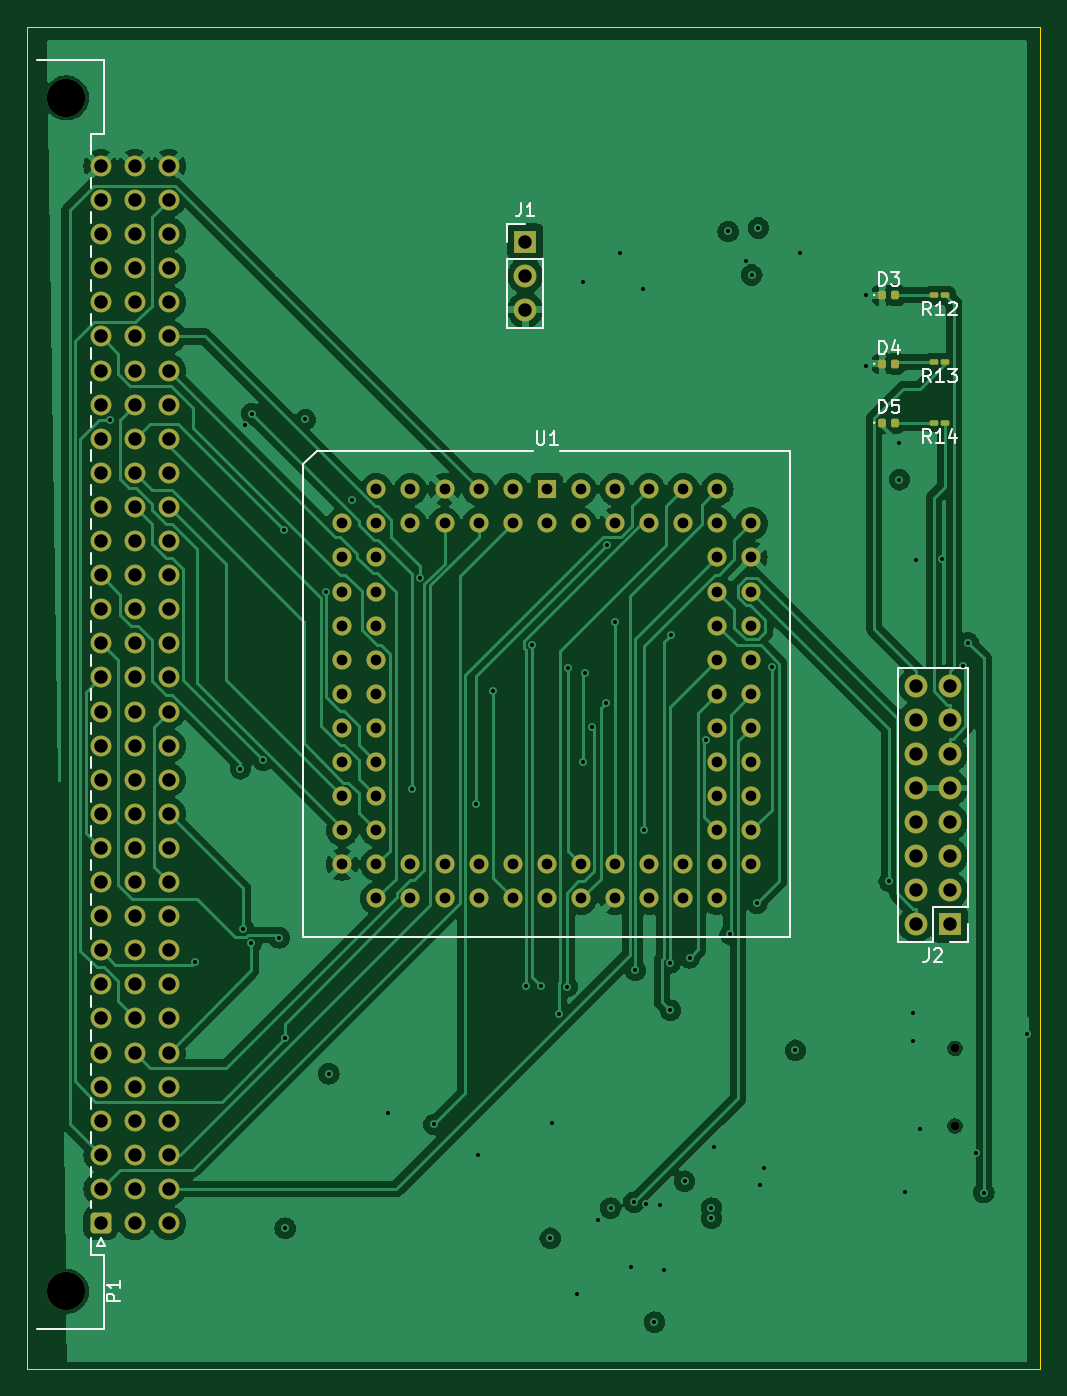
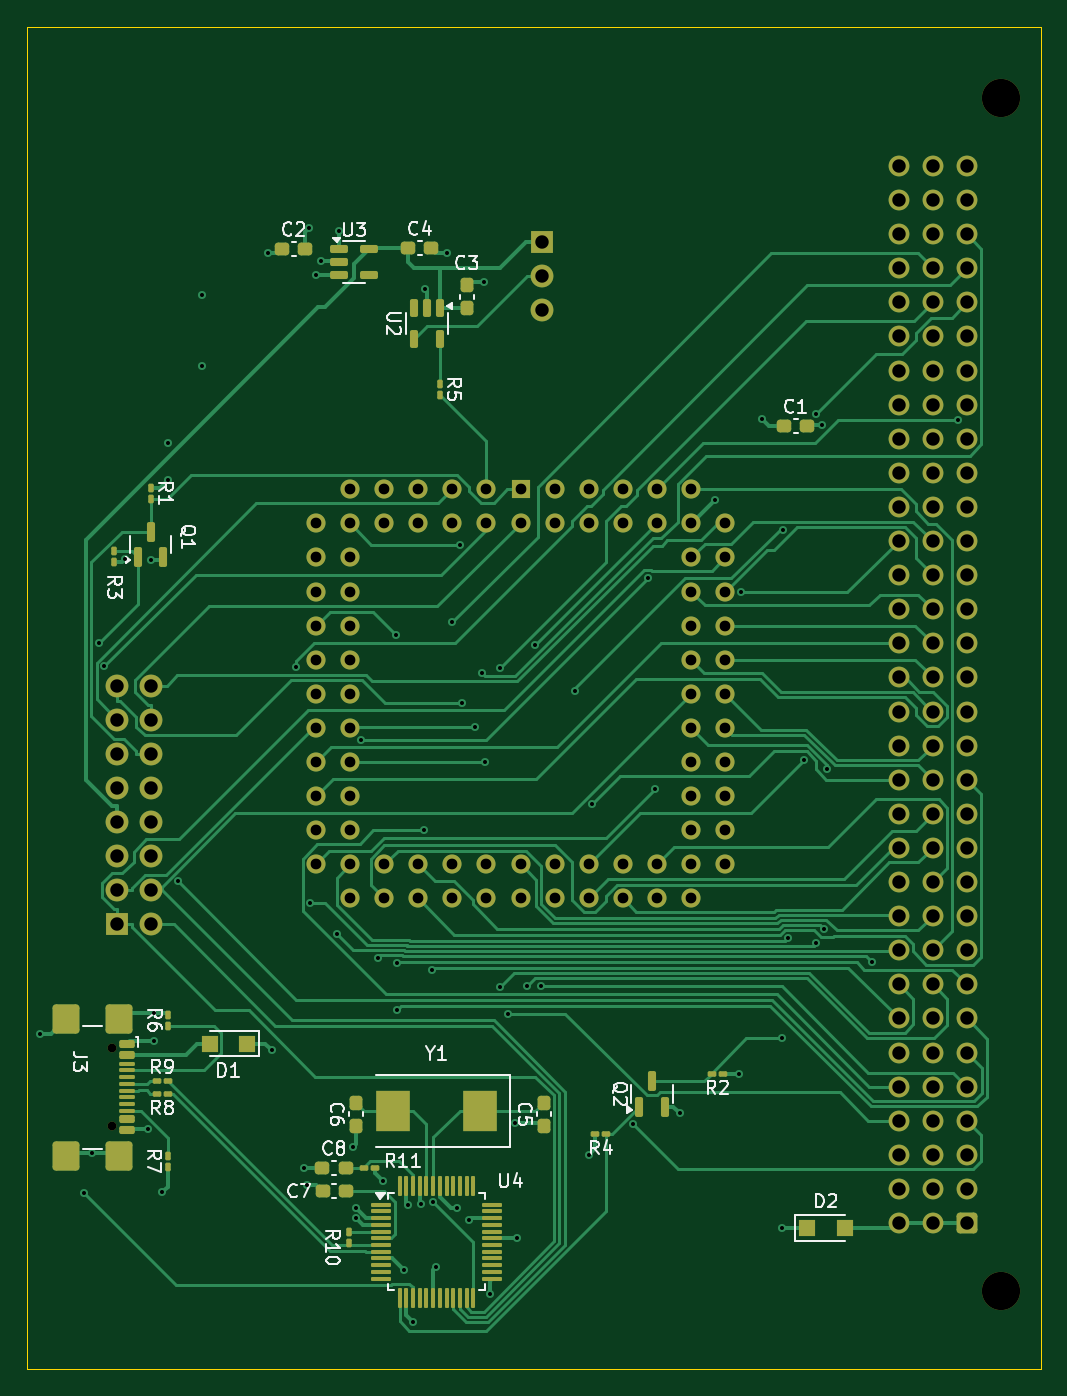
Circuit board: 13 layer files. Board 75.5 x 100.0 mm.
- bottom_copper: interruptus-B_Cu.gbr (61245 bytes)
- bottom_mask: interruptus-B_Mask.gbr (11695 bytes)
- paste: interruptus-B_Paste.gbr (6254 bytes)
- bottom_silk: interruptus-B_Silkscreen.gbr (38863 bytes)
- outline: interruptus-Edge_Cuts.gbr (608 bytes)
- top_copper: interruptus-F_Cu.gbr (136150 bytes)
- top_mask: interruptus-F_Mask.gbr (7102 bytes)
- paste: interruptus-F_Paste.gbr (1639 bytes)
- top_silk: interruptus-F_Silkscreen.gbr (13912 bytes)
- inner_copper: interruptus-In1_Cu+5V.gbr (420904 bytes)
- inner_copper: interruptus-In2_CuGND.gbr (407084 bytes)
- drill: interruptus-NPTH.drl (459 bytes)
- drill: interruptus-PTH.drl (4911 bytes)

=== bottom_copper: interruptus-B_Cu.gbr (61245 bytes, source omitted) ===
=== bottom_mask: interruptus-B_Mask.gbr (11695 bytes, source omitted) ===
=== paste: interruptus-B_Paste.gbr ===
%TF.GenerationSoftware,KiCad,Pcbnew,8.0.2*%
%TF.CreationDate,2024-06-07T17:43:04+02:00*%
%TF.ProjectId,interruptus,696e7465-7272-4757-9074-75732e6b6963,rev?*%
%TF.SameCoordinates,Original*%
%TF.FileFunction,Paste,Bot*%
%TF.FilePolarity,Positive*%
%FSLAX46Y46*%
G04 Gerber Fmt 4.6, Leading zero omitted, Abs format (unit mm)*
G04 Created by KiCad (PCBNEW 8.0.2) date 2024-06-07 17:43:04*
%MOMM*%
%LPD*%
G01*
G04 APERTURE LIST*
G04 Aperture macros list*
%AMRoundRect*
0 Rectangle with rounded corners*
0 $1 Rounding radius*
0 $2 $3 $4 $5 $6 $7 $8 $9 X,Y pos of 4 corners*
0 Add a 4 corners polygon primitive as box body*
4,1,4,$2,$3,$4,$5,$6,$7,$8,$9,$2,$3,0*
0 Add four circle primitives for the rounded corners*
1,1,$1+$1,$2,$3*
1,1,$1+$1,$4,$5*
1,1,$1+$1,$6,$7*
1,1,$1+$1,$8,$9*
0 Add four rect primitives between the rounded corners*
20,1,$1+$1,$2,$3,$4,$5,0*
20,1,$1+$1,$4,$5,$6,$7,0*
20,1,$1+$1,$6,$7,$8,$9,0*
20,1,$1+$1,$8,$9,$2,$3,0*%
G04 Aperture macros list end*
%ADD10RoundRect,0.150000X-0.425000X0.150000X-0.425000X-0.150000X0.425000X-0.150000X0.425000X0.150000X0*%
%ADD11RoundRect,0.075000X-0.500000X0.075000X-0.500000X-0.075000X0.500000X-0.075000X0.500000X0.075000X0*%
%ADD12RoundRect,0.250000X-0.750000X0.840000X-0.750000X-0.840000X0.750000X-0.840000X0.750000X0.840000X0*%
%ADD13RoundRect,0.150000X-0.150000X0.512500X-0.150000X-0.512500X0.150000X-0.512500X0.150000X0.512500X0*%
%ADD14R,1.200000X1.200000*%
%ADD15RoundRect,0.090000X-0.139000X-0.090000X0.139000X-0.090000X0.139000X0.090000X-0.139000X0.090000X0*%
%ADD16RoundRect,0.090000X-0.090000X0.139000X-0.090000X-0.139000X0.090000X-0.139000X0.090000X0.139000X0*%
%ADD17RoundRect,0.150000X0.150000X-0.587500X0.150000X0.587500X-0.150000X0.587500X-0.150000X-0.587500X0*%
%ADD18RoundRect,0.150000X0.512500X0.150000X-0.512500X0.150000X-0.512500X-0.150000X0.512500X-0.150000X0*%
%ADD19RoundRect,0.237500X0.237500X-0.300000X0.237500X0.300000X-0.237500X0.300000X-0.237500X-0.300000X0*%
%ADD20R,2.500000X3.000000*%
%ADD21RoundRect,0.075000X0.662500X0.075000X-0.662500X0.075000X-0.662500X-0.075000X0.662500X-0.075000X0*%
%ADD22RoundRect,0.075000X0.075000X0.662500X-0.075000X0.662500X-0.075000X-0.662500X0.075000X-0.662500X0*%
%ADD23RoundRect,0.237500X0.300000X0.237500X-0.300000X0.237500X-0.300000X-0.237500X0.300000X-0.237500X0*%
%ADD24RoundRect,0.090000X0.090000X-0.139000X0.090000X0.139000X-0.090000X0.139000X-0.090000X-0.139000X0*%
G04 APERTURE END LIST*
D10*
%TO.C,J3*%
X142070000Y-119800000D03*
X142070000Y-120600000D03*
D11*
X142070000Y-121750000D03*
X142070000Y-122750000D03*
X142070000Y-123250000D03*
X142070000Y-124250000D03*
D10*
X142070000Y-126200000D03*
X142070000Y-125400000D03*
D11*
X142070000Y-124750000D03*
X142070000Y-123750000D03*
X142070000Y-122250000D03*
X142070000Y-121250000D03*
D12*
X142645000Y-117890000D03*
X146575000Y-117890000D03*
X142645000Y-128110000D03*
X146575000Y-128110000D03*
%TD*%
D13*
%TO.C,U2*%
X118750000Y-64975000D03*
X119700000Y-64975000D03*
X120650000Y-64975000D03*
X120650000Y-67250000D03*
X118750000Y-67250000D03*
%TD*%
D14*
%TO.C,D2*%
X91400000Y-133500000D03*
X88600000Y-133500000D03*
%TD*%
D15*
%TO.C,R2*%
X97635000Y-122000000D03*
X98500000Y-122000000D03*
%TD*%
D16*
%TO.C,R1*%
X140250000Y-78317500D03*
X140250000Y-79182500D03*
%TD*%
D17*
%TO.C,Q1*%
X141250000Y-83500000D03*
X139350000Y-83500000D03*
X140300000Y-81625000D03*
%TD*%
D18*
%TO.C,U3*%
X126275000Y-60600000D03*
X126275000Y-61550000D03*
X126275000Y-62500000D03*
X124000000Y-62500000D03*
X124000000Y-60600000D03*
%TD*%
D15*
%TO.C,R8*%
X139000000Y-123500000D03*
X139865000Y-123500000D03*
%TD*%
D19*
%TO.C,C5*%
X111000000Y-125862500D03*
X111000000Y-124137500D03*
%TD*%
D20*
%TO.C,Y1*%
X115750000Y-124775000D03*
X122250000Y-124775000D03*
%TD*%
D19*
%TO.C,C3*%
X116750000Y-64975000D03*
X116750000Y-63250000D03*
%TD*%
D21*
%TO.C,U4*%
X123162500Y-131750000D03*
X123162500Y-132250000D03*
X123162500Y-132750000D03*
X123162500Y-133250000D03*
X123162500Y-133750000D03*
X123162500Y-134250000D03*
X123162500Y-134750000D03*
X123162500Y-135250000D03*
X123162500Y-135750000D03*
X123162500Y-136250000D03*
X123162500Y-136750000D03*
X123162500Y-137250000D03*
D22*
X121750000Y-138662500D03*
X121250000Y-138662500D03*
X120750000Y-138662500D03*
X120250000Y-138662500D03*
X119750000Y-138662500D03*
X119250000Y-138662500D03*
X118750000Y-138662500D03*
X118250000Y-138662500D03*
X117750000Y-138662500D03*
X117250000Y-138662500D03*
X116750000Y-138662500D03*
X116250000Y-138662500D03*
D21*
X114837500Y-137250000D03*
X114837500Y-136750000D03*
X114837500Y-136250000D03*
X114837500Y-135750000D03*
X114837500Y-135250000D03*
X114837500Y-134750000D03*
X114837500Y-134250000D03*
X114837500Y-133750000D03*
X114837500Y-133250000D03*
X114837500Y-132750000D03*
X114837500Y-132250000D03*
X114837500Y-131750000D03*
D22*
X116250000Y-130337500D03*
X116750000Y-130337500D03*
X117250000Y-130337500D03*
X117750000Y-130337500D03*
X118250000Y-130337500D03*
X118750000Y-130337500D03*
X119250000Y-130337500D03*
X119750000Y-130337500D03*
X120250000Y-130337500D03*
X120750000Y-130337500D03*
X121250000Y-130337500D03*
X121750000Y-130337500D03*
%TD*%
D23*
%TO.C,C1*%
X93112500Y-73750000D03*
X91387500Y-73750000D03*
%TD*%
D16*
%TO.C,R6*%
X139000000Y-117567500D03*
X139000000Y-118432500D03*
%TD*%
D15*
%TO.C,R4*%
X106317500Y-126500000D03*
X107182500Y-126500000D03*
%TD*%
D16*
%TO.C,R10*%
X125500000Y-133750000D03*
X125500000Y-134615000D03*
%TD*%
%TO.C,R3*%
X143000000Y-83067500D03*
X143000000Y-83932500D03*
%TD*%
D23*
%TO.C,C2*%
X130500000Y-60550000D03*
X128775000Y-60550000D03*
%TD*%
D16*
%TO.C,R5*%
X118750000Y-70567500D03*
X118750000Y-71432500D03*
%TD*%
D19*
%TO.C,C6*%
X125000000Y-125862500D03*
X125000000Y-124137500D03*
%TD*%
D17*
%TO.C,Q2*%
X103887500Y-124437500D03*
X101987500Y-124437500D03*
X102937500Y-122562500D03*
%TD*%
D23*
%TO.C,C7*%
X127475000Y-130750000D03*
X125750000Y-130750000D03*
%TD*%
%TO.C,C8*%
X127500000Y-129000000D03*
X125775000Y-129000000D03*
%TD*%
D14*
%TO.C,D1*%
X133100000Y-119750000D03*
X135900000Y-119750000D03*
%TD*%
D24*
%TO.C,R7*%
X139000000Y-128932500D03*
X139000000Y-128067500D03*
%TD*%
D15*
%TO.C,R9*%
X139000000Y-122500000D03*
X139865000Y-122500000D03*
%TD*%
D23*
%TO.C,C4*%
X121112500Y-60500000D03*
X119387500Y-60500000D03*
%TD*%
D15*
%TO.C,R11*%
X123567500Y-129000000D03*
X124432500Y-129000000D03*
%TD*%
M02*

=== bottom_silk: interruptus-B_Silkscreen.gbr (38863 bytes, source omitted) ===
=== outline: interruptus-Edge_Cuts.gbr ===
%TF.GenerationSoftware,KiCad,Pcbnew,8.0.2*%
%TF.CreationDate,2024-06-07T17:43:05+02:00*%
%TF.ProjectId,interruptus,696e7465-7272-4757-9074-75732e6b6963,rev?*%
%TF.SameCoordinates,Original*%
%TF.FileFunction,Profile,NP*%
%FSLAX46Y46*%
G04 Gerber Fmt 4.6, Leading zero omitted, Abs format (unit mm)*
G04 Created by KiCad (PCBNEW 8.0.2) date 2024-06-07 17:43:05*
%MOMM*%
%LPD*%
G01*
G04 APERTURE LIST*
%TA.AperFunction,Profile*%
%ADD10C,0.050000*%
%TD*%
G04 APERTURE END LIST*
D10*
X74000000Y-44000000D02*
X149500000Y-44000000D01*
X149500000Y-144000000D01*
X74000000Y-144000000D01*
X74000000Y-44000000D01*
M02*

=== top_copper: interruptus-F_Cu.gbr (136150 bytes, source omitted) ===
=== top_mask: interruptus-F_Mask.gbr (7102 bytes, source omitted) ===
=== paste: interruptus-F_Paste.gbr (1639 bytes, source withheld) ===
=== top_silk: interruptus-F_Silkscreen.gbr (13912 bytes, source omitted) ===
=== inner_copper: interruptus-In1_Cu+5V.gbr (420904 bytes, source omitted) ===
=== inner_copper: interruptus-In2_CuGND.gbr (407084 bytes, source omitted) ===
=== drill: interruptus-NPTH.drl ===
M48
; DRILL file {KiCad 8.0.2} date 2024-06-07T17:45:41+0200
; FORMAT={-:-/ absolute / inch / decimal}
; #@! TF.CreationDate,2024-06-07T17:45:41+02:00
; #@! TF.GenerationSoftware,Kicad,Pcbnew,8.0.2
; #@! TF.FileFunction,NonPlated,1,4,NPTH
FMAT,2
INCH
; #@! TA.AperFunction,NonPlated,NPTH,ComponentDrill
T1C0.0256
; #@! TA.AperFunction,NonPlated,NPTH,ComponentDrill
T2C0.1122
%
G90
G05
T1
X5.6356Y-4.7287
X5.6356Y-4.9563
T2
X3.0299Y-1.9409
X3.0299Y-5.4409
M30

=== drill: interruptus-PTH.drl ===
M48
; DRILL file {KiCad 8.0.2} date 2024-06-07T17:45:41+0200
; FORMAT={-:-/ absolute / inch / decimal}
; #@! TF.CreationDate,2024-06-07T17:45:41+02:00
; #@! TF.GenerationSoftware,Kicad,Pcbnew,8.0.2
; #@! TF.FileFunction,Plated,1,4,PTH
FMAT,2
INCH
; #@! TA.AperFunction,Plated,PTH,ViaDrill
T1C0.0118
; #@! TA.AperFunction,Plated,PTH,ComponentDrill
T2C0.0315
; #@! TA.AperFunction,Plated,PTH,ComponentDrill
T3C0.0394
%
G90
G05
T1
X3.1562Y-2.8857
X3.4067Y-4.4751
X3.5399Y-3.9085
X3.5487Y-4.3774
X3.5535Y-2.8991
X3.5711Y-4.4197
X3.5727Y-2.8675
X3.6072Y-3.8835
X3.6537Y-4.4047
X3.6676Y-3.2074
X3.6713Y-5.2559
X3.6715Y-4.6991
X3.7303Y-2.8839
X3.7914Y-3.3907
X3.7992Y-4.8031
X3.8681Y-3.1201
X3.9723Y-4.919
X4.0428Y-3.9671
X4.0657Y-3.3478
X4.1077Y-4.9512
X4.2302Y-4.0129
X4.2378Y-5.0406
X4.2796Y-3.6793
X4.3779Y-4.5451
X4.3947Y-3.5447
X4.4202Y-4.5451
X4.4488Y-5.2854
X4.4538Y-4.9467
X4.4754Y-4.6276
X4.4983Y-4.5474
X4.4994Y-3.6138
X4.5278Y-5.4494
X4.544Y-3.8881
X4.546Y-2.4825
X4.5517Y-3.6289
X4.5719Y-3.7849
X4.5889Y-5.2316
X4.6107Y-3.7148
X4.6149Y-3.251
X4.626Y-5.1969
X4.6386Y-3.4784
X4.654Y-2.3966
X4.6862Y-5.37
X4.6943Y-5.1795
X4.6983Y-4.4995
X4.7201Y-2.5015
X4.7229Y-4.089
X4.729Y-5.1841
X4.7539Y-5.5315
X4.7694Y-5.1891
X4.7817Y-5.3794
X4.7994Y-4.478
X4.8008Y-4.6166
X4.8031Y-3.5158
X4.8425Y-5.1181
X4.8575Y-4.4631
X4.906Y-3.8228
X4.9213Y-5.1969
X4.9213Y-5.2264
X4.9291Y-5.0181
X4.9705Y-2.3327
X4.9765Y-4.3939
X5.0231Y-2.4197
X5.0394Y-2.4606
X5.0546Y-4.3028
X5.0591Y-2.3228
X5.0637Y-5.1292
X5.0749Y-5.0802
X5.0975Y-3.6112
X5.1673Y-4.7343
X5.1805Y-2.3975
X5.374Y-2.5197
X5.374Y-2.7264
X5.443Y-4.239
X5.4724Y-2.9528
X5.4724Y-3.061
X5.4886Y-5.151
X5.5123Y-4.7073
X5.5131Y-4.6242
X5.5219Y-3.2977
X5.5324Y-4.9636
X5.5974Y-3.2947
X5.6589Y-3.6079
X5.6737Y-3.5387
X5.6959Y-5.0351
X5.7201Y-5.1517
X5.8478Y-4.687
T2
X3.8386Y-3.189
X3.8386Y-3.289
X3.8386Y-3.389
X3.8386Y-3.489
X3.8386Y-3.589
X3.8386Y-3.689
X3.8386Y-3.789
X3.8386Y-3.889
X3.8386Y-3.989
X3.8386Y-4.089
X3.8386Y-4.189
X3.9386Y-3.089
X3.9386Y-3.189
X3.9386Y-3.289
X3.9386Y-3.389
X3.9386Y-3.489
X3.9386Y-3.589
X3.9386Y-3.689
X3.9386Y-3.789
X3.9386Y-3.889
X3.9386Y-3.989
X3.9386Y-4.089
X3.9386Y-4.189
X3.9386Y-4.289
X4.0386Y-3.089
X4.0386Y-3.189
X4.0386Y-4.189
X4.0386Y-4.289
X4.1386Y-3.089
X4.1386Y-3.189
X4.1386Y-4.189
X4.1386Y-4.289
X4.2386Y-3.089
X4.2386Y-3.189
X4.2386Y-4.189
X4.2386Y-4.289
X4.3386Y-3.089
X4.3386Y-3.189
X4.3386Y-4.189
X4.3386Y-4.289
X4.4386Y-3.089
X4.4386Y-3.189
X4.4386Y-4.189
X4.4386Y-4.289
X4.5386Y-3.089
X4.5386Y-3.189
X4.5386Y-4.189
X4.5386Y-4.289
X4.6386Y-3.089
X4.6386Y-3.189
X4.6386Y-4.189
X4.6386Y-4.289
X4.7386Y-3.089
X4.7386Y-3.189
X4.7386Y-4.189
X4.7386Y-4.289
X4.8386Y-3.089
X4.8386Y-3.189
X4.8386Y-4.189
X4.8386Y-4.289
X4.9386Y-3.089
X4.9386Y-3.189
X4.9386Y-3.289
X4.9386Y-3.389
X4.9386Y-3.489
X4.9386Y-3.589
X4.9386Y-3.689
X4.9386Y-3.789
X4.9386Y-3.889
X4.9386Y-3.989
X4.9386Y-4.089
X4.9386Y-4.189
X4.9386Y-4.289
X5.0386Y-3.189
X5.0386Y-3.289
X5.0386Y-3.389
X5.0386Y-3.489
X5.0386Y-3.589
X5.0386Y-3.689
X5.0386Y-3.789
X5.0386Y-3.889
X5.0386Y-3.989
X5.0386Y-4.089
X5.0386Y-4.189
T3
X3.1299Y-2.1409
X3.1299Y-2.2409
X3.1299Y-2.3409
X3.1299Y-2.4409
X3.1299Y-2.5409
X3.1299Y-2.6409
X3.1299Y-2.7409
X3.1299Y-2.8409
X3.1299Y-2.9409
X3.1299Y-3.0409
X3.1299Y-3.1409
X3.1299Y-3.2409
X3.1299Y-3.3409
X3.1299Y-3.4409
X3.1299Y-3.5409
X3.1299Y-3.6409
X3.1299Y-3.7409
X3.1299Y-3.8409
X3.1299Y-3.9409
X3.1299Y-4.0409
X3.1299Y-4.1409
X3.1299Y-4.2409
X3.1299Y-4.3409
X3.1299Y-4.4409
X3.1299Y-4.5409
X3.1299Y-4.6409
X3.1299Y-4.7409
X3.1299Y-4.8409
X3.1299Y-4.9409
X3.1299Y-5.0409
X3.1299Y-5.1409
X3.1299Y-5.2409
X3.2299Y-2.1409
X3.2299Y-2.2409
X3.2299Y-2.3409
X3.2299Y-2.4409
X3.2299Y-2.5409
X3.2299Y-2.6409
X3.2299Y-2.7409
X3.2299Y-2.8409
X3.2299Y-2.9409
X3.2299Y-3.0409
X3.2299Y-3.1409
X3.2299Y-3.2409
X3.2299Y-3.3409
X3.2299Y-3.4409
X3.2299Y-3.5409
X3.2299Y-3.6409
X3.2299Y-3.7409
X3.2299Y-3.8409
X3.2299Y-3.9409
X3.2299Y-4.0409
X3.2299Y-4.1409
X3.2299Y-4.2409
X3.2299Y-4.3409
X3.2299Y-4.4409
X3.2299Y-4.5409
X3.2299Y-4.6409
X3.2299Y-4.7409
X3.2299Y-4.8409
X3.2299Y-4.9409
X3.2299Y-5.0409
X3.2299Y-5.1409
X3.2299Y-5.2409
X3.3299Y-2.1409
X3.3299Y-2.2409
X3.3299Y-2.3409
X3.3299Y-2.4409
X3.3299Y-2.5409
X3.3299Y-2.6409
X3.3299Y-2.7409
X3.3299Y-2.8409
X3.3299Y-2.9409
X3.3299Y-3.0409
X3.3299Y-3.1409
X3.3299Y-3.2409
X3.3299Y-3.3409
X3.3299Y-3.4409
X3.3299Y-3.5409
X3.3299Y-3.6409
X3.3299Y-3.7409
X3.3299Y-3.8409
X3.3299Y-3.9409
X3.3299Y-4.0409
X3.3299Y-4.1409
X3.3299Y-4.2409
X3.3299Y-4.3409
X3.3299Y-4.4409
X3.3299Y-4.5409
X3.3299Y-4.6409
X3.3299Y-4.7409
X3.3299Y-4.8409
X3.3299Y-4.9409
X3.3299Y-5.0409
X3.3299Y-5.1409
X3.3299Y-5.2409
X4.3755Y-2.3626
X4.3755Y-2.4626
X4.3755Y-2.5626
X5.5211Y-3.6652
X5.5211Y-3.7652
X5.5211Y-3.8652
X5.5211Y-3.9652
X5.5211Y-4.0652
X5.5211Y-4.1652
X5.5211Y-4.2652
X5.5211Y-4.3652
X5.6211Y-3.6652
X5.6211Y-3.7652
X5.6211Y-3.8652
X5.6211Y-3.9652
X5.6211Y-4.0652
X5.6211Y-4.1652
X5.6211Y-4.2652
X5.6211Y-4.3652
M30

